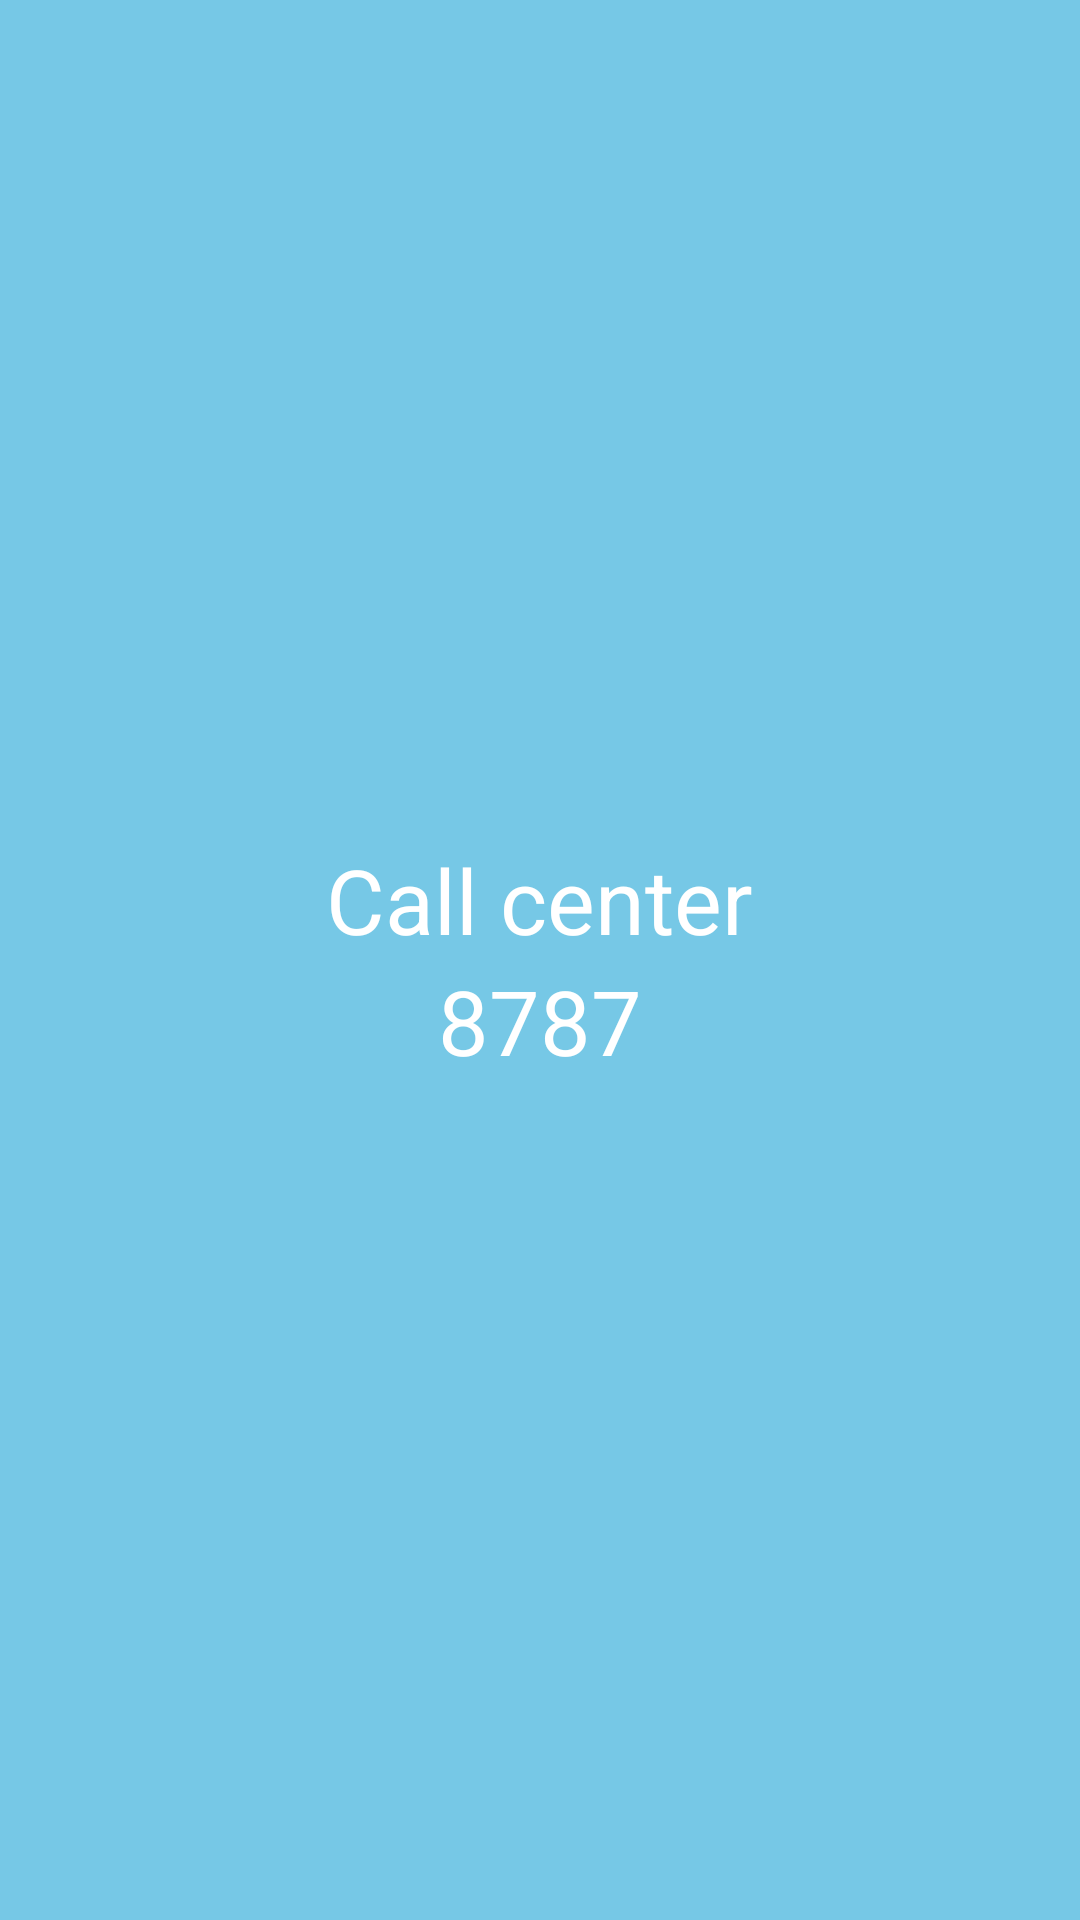

Produce the Android XML layout that renders to this screen, including the resource entries it uses.
<!-- AndroidManifest.xml: application theme Theme.Zhazira_4_1_hw -->
<!-- res/layout/fragment_third.xml -->
<?xml version="1.0" encoding="utf-8"?>
<LinearLayout xmlns:android="http://schemas.android.com/apk/res/android"
    xmlns:tools="http://schemas.android.com/tools"
    android:layout_width="match_parent"
    android:layout_height="match_parent"
    android:background="@color/blue"
    android:gravity="center"
    android:orientation="vertical"
    tools:context=".ui.fragments.ThirdFragment">

    <TextView
        android:id="@+id/tv_call"
        android:textSize="30sp"
        android:textColor="@color/white"
        android:layout_width="wrap_content"
        android:layout_height="wrap_content"
        android:text="Call center" />

    <TextView
        android:drawableStart="@drawable/ic_call"
        android:drawablePadding="10dp"
        android:id="@+id/tv_number"
        android:textSize="30sp"
        android:drawableTint="@color/white"
        android:textColor="@color/white"
        android:layout_width="wrap_content"
        android:layout_height="wrap_content"
        android:text="8787" />

</LinearLayout>
<!-- resources referenced by this layout -->
<resources>
  <color name="blue">#76C8E6</color>
  <color name="white">#FFFFFFFF</color>
  <style name="Theme.Zhazira_4_1_hw" parent="Base.Theme.Zhazira_4_1_hw" />
  <style name="Base.Theme.Zhazira_4_1_hw" parent="Theme.Material3.DayNight.NoActionBar">
          
          
      </style>
</resources>
